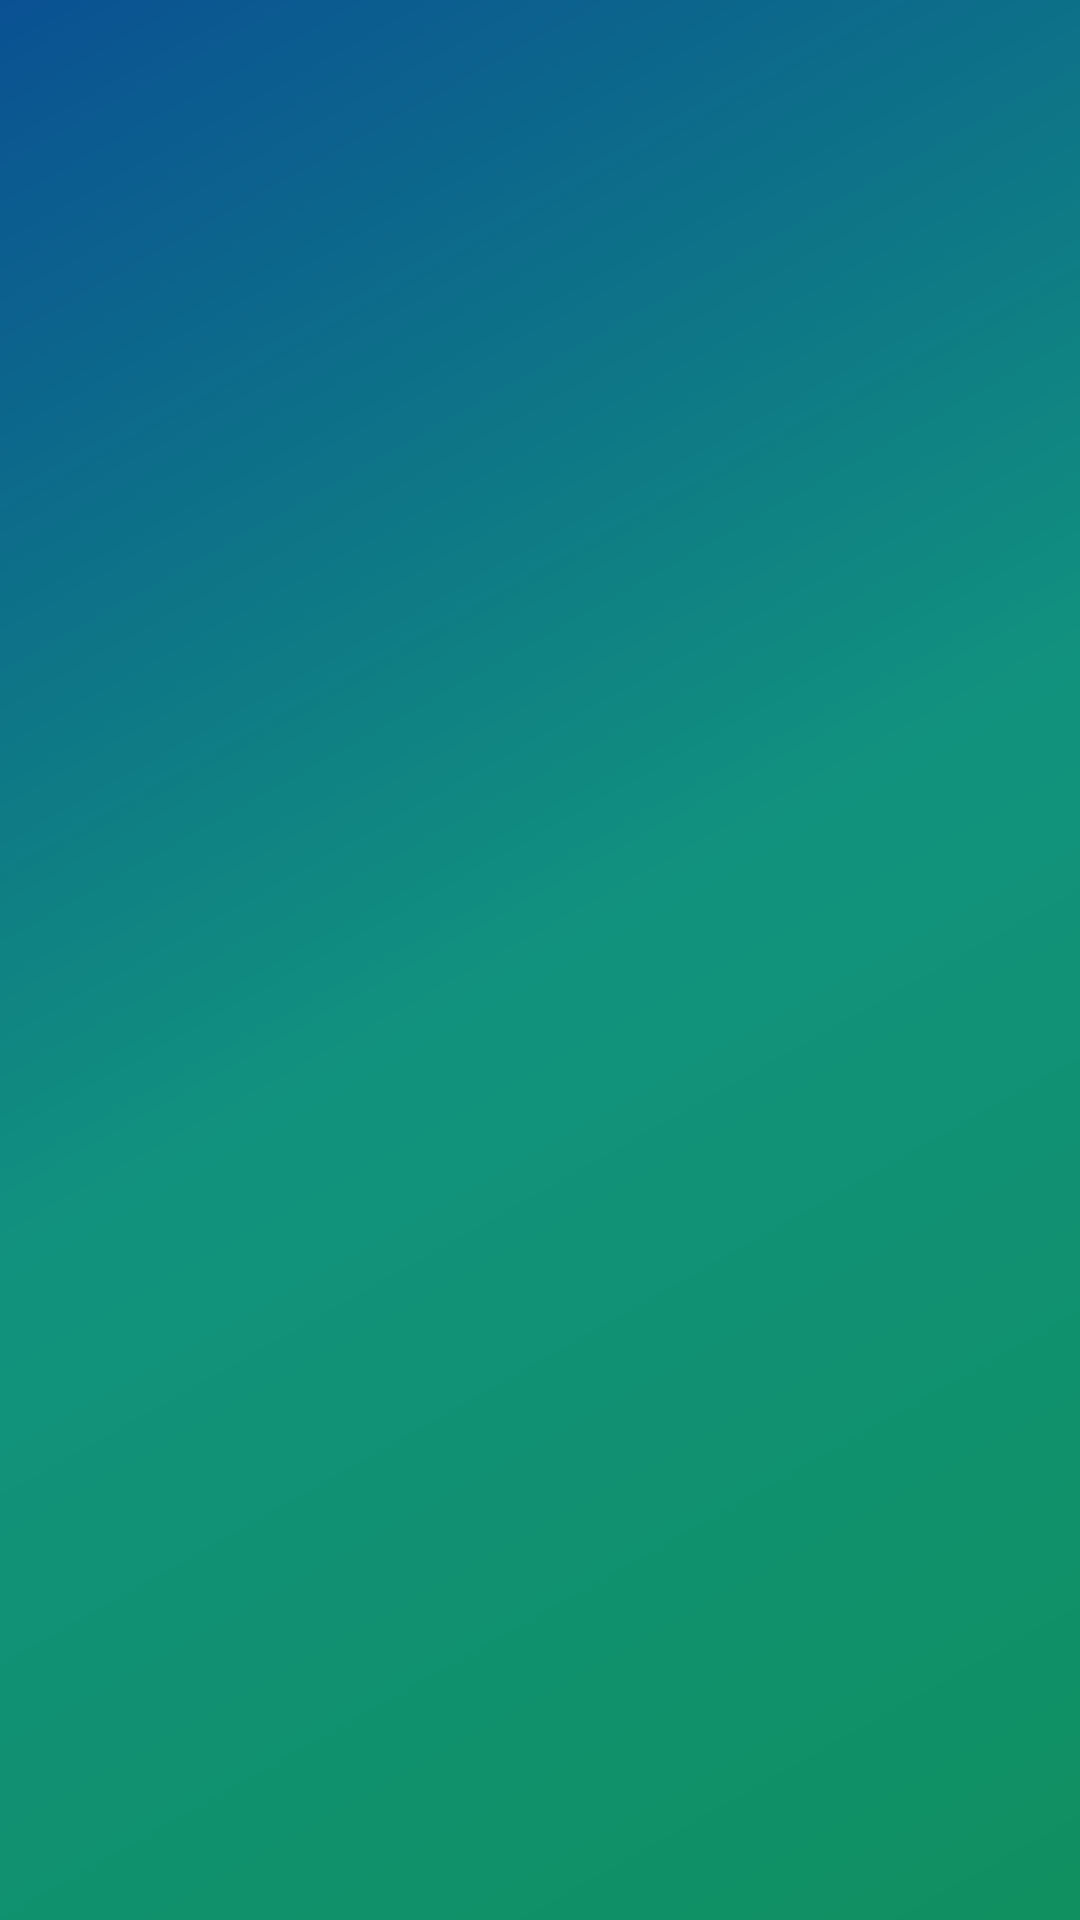

Reconstruct the res/layout file that produces this screen, plus the resources it refers to.
<!-- AndroidManifest.xml: application theme AppTheme -->
<!-- res/layout/activity_battery_detail.xml -->
<?xml version="1.0" encoding="utf-8"?>
<RelativeLayout xmlns:android="http://schemas.android.com/apk/res/android"
    xmlns:tools="http://schemas.android.com/tools"
    android:layout_width="match_parent"
    android:layout_height="match_parent"
    android:background="@drawable/background"
    tools:context="fast.battery.charger.app.BatteryDetailActivity">

    <include
        android:id="@+id/tool_bar"
        layout="@layout/toolbar" />

    <ListView
        android:id="@+id/detailList"
        android:layout_width="wrap_content"
        android:layout_height="wrap_content"
        android:layout_above="@+id/BannerAd"
        android:layout_below="@+id/tool_bar"
        android:divider="#00000000" />

    <LinearLayout
        android:id="@+id/BannerAd"
        android:layout_width="fill_parent"
        android:layout_height="wrap_content"
        android:layout_alignParentBottom="true"
        android:layout_centerHorizontal="true"
        android:orientation="vertical" />

</RelativeLayout>
<!-- res/layout/toolbar.xml (included above) -->
<android.support.v7.widget.Toolbar xmlns:android="http://schemas.android.com/apk/res/android"
    xmlns:local="http://schemas.android.com/apk/res-auto"
    android:layout_width="match_parent"
    android:layout_height="wrap_content"
    android:background="#00000000"
    android:elevation="0dp"
    local:popupTheme="@style/ThemeOverlay.AppCompat.Light"
    local:theme="@style/ThemeOverlay.AppCompat.Dark.ActionBar" />
<!-- resources referenced by this layout -->
<resources>
  <!-- drawable background (drawable) -->
  <?xml version="1.0" encoding="utf-8"?>
  <shape xmlns:android="http://schemas.android.com/apk/res/android"
      android:shape="rectangle">
  
  
  
      <gradient
          android:angle="135"
          android:centerColor="#11927e"
          android:endColor="#0a5193"
          android:startColor="#109060" />
  
  
      <corners android:radius="0dp" />
  
  
  </shape>
  <style name="AppTheme" parent="AppBaseTheme">
  
          <item name="colorPrimary">@color/ColorPrimary</item>
          <item name="colorPrimaryDark">@color/ColorPrimaryDark</item>
      </style>
  <style name="AppBaseTheme" parent="Theme.AppCompat.Light.NoActionBar" />
  <color name="ColorPrimary">#ffffff</color>
  <color name="ColorPrimaryDark">#ffffff</color>
</resources>
